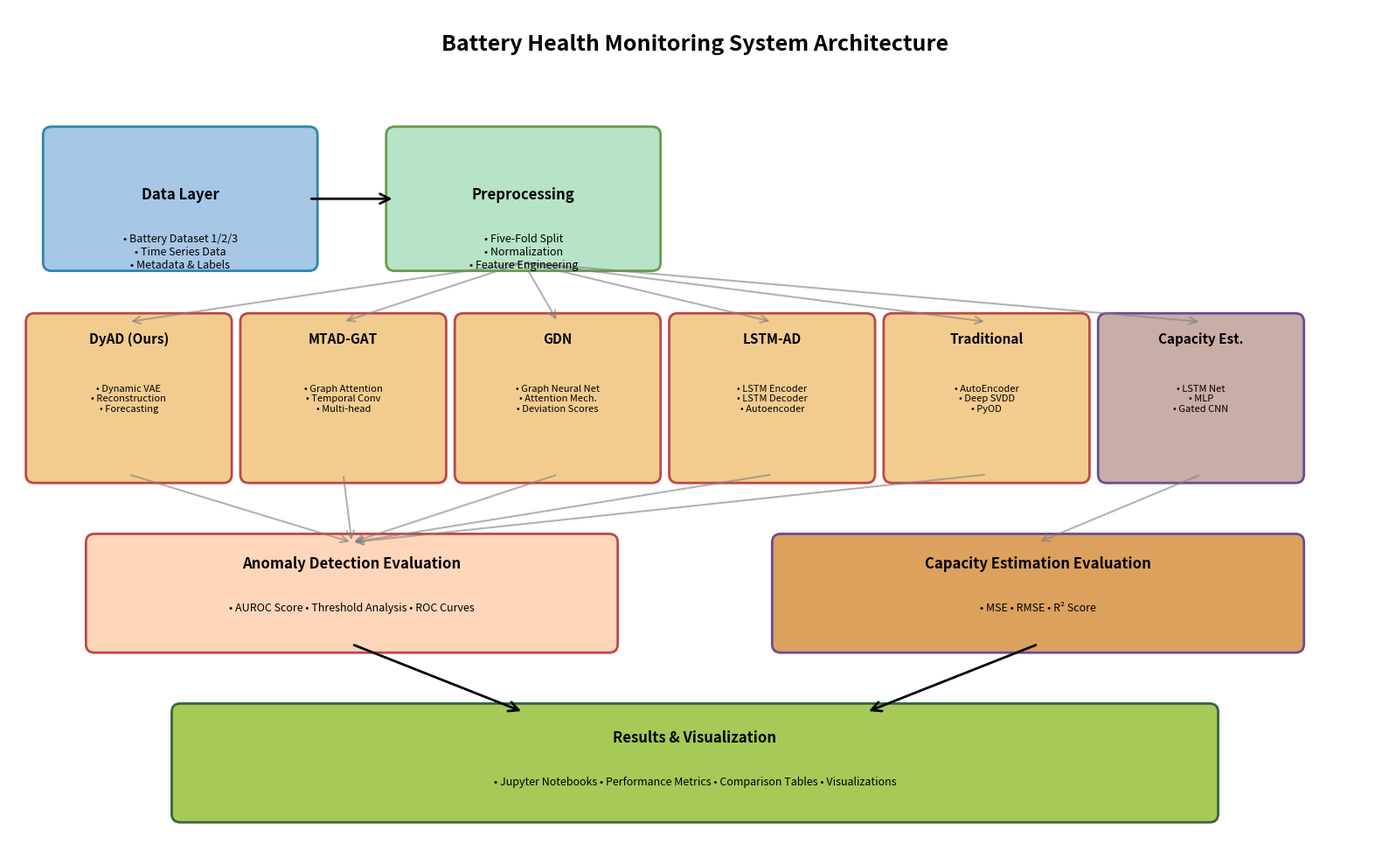
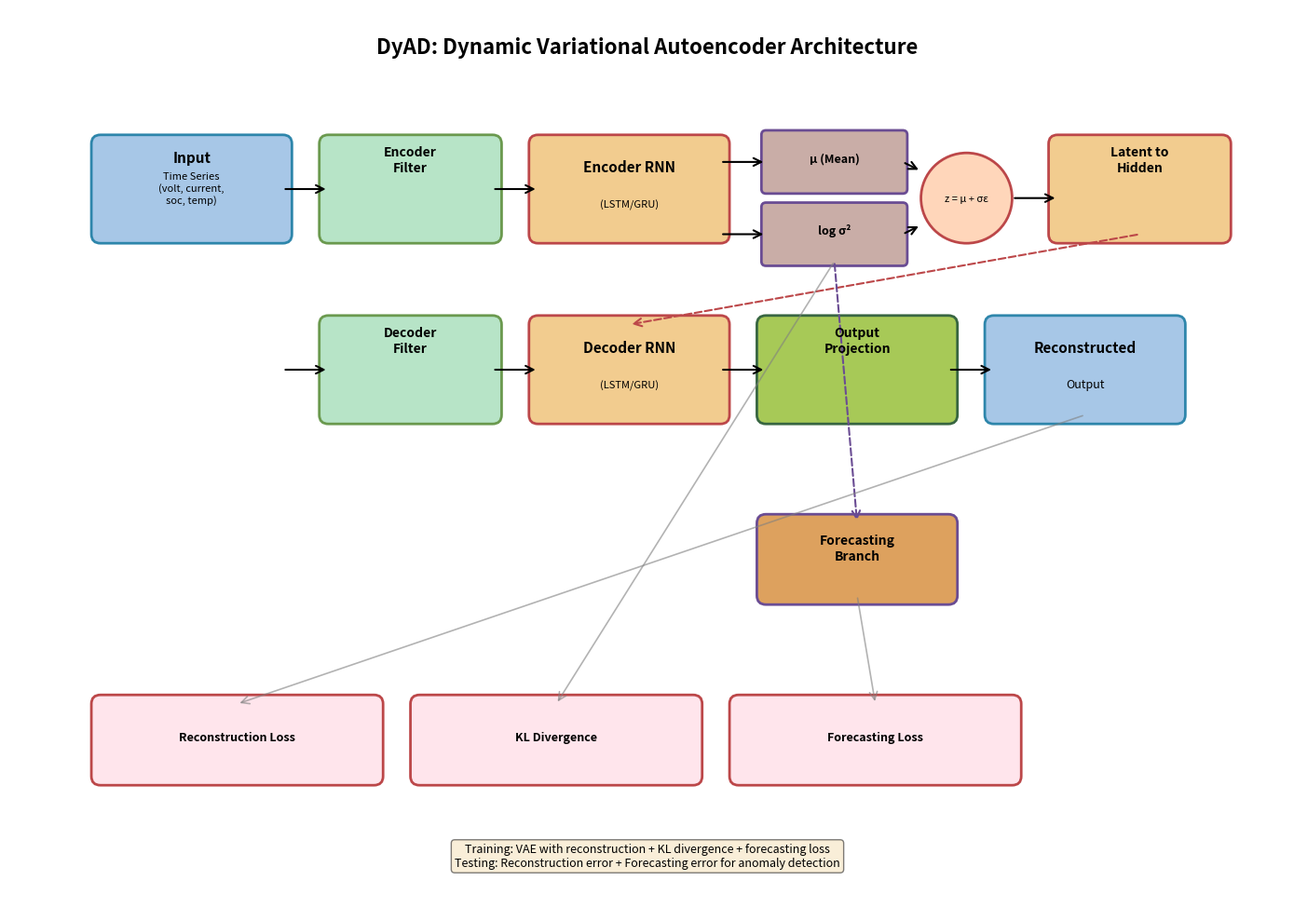
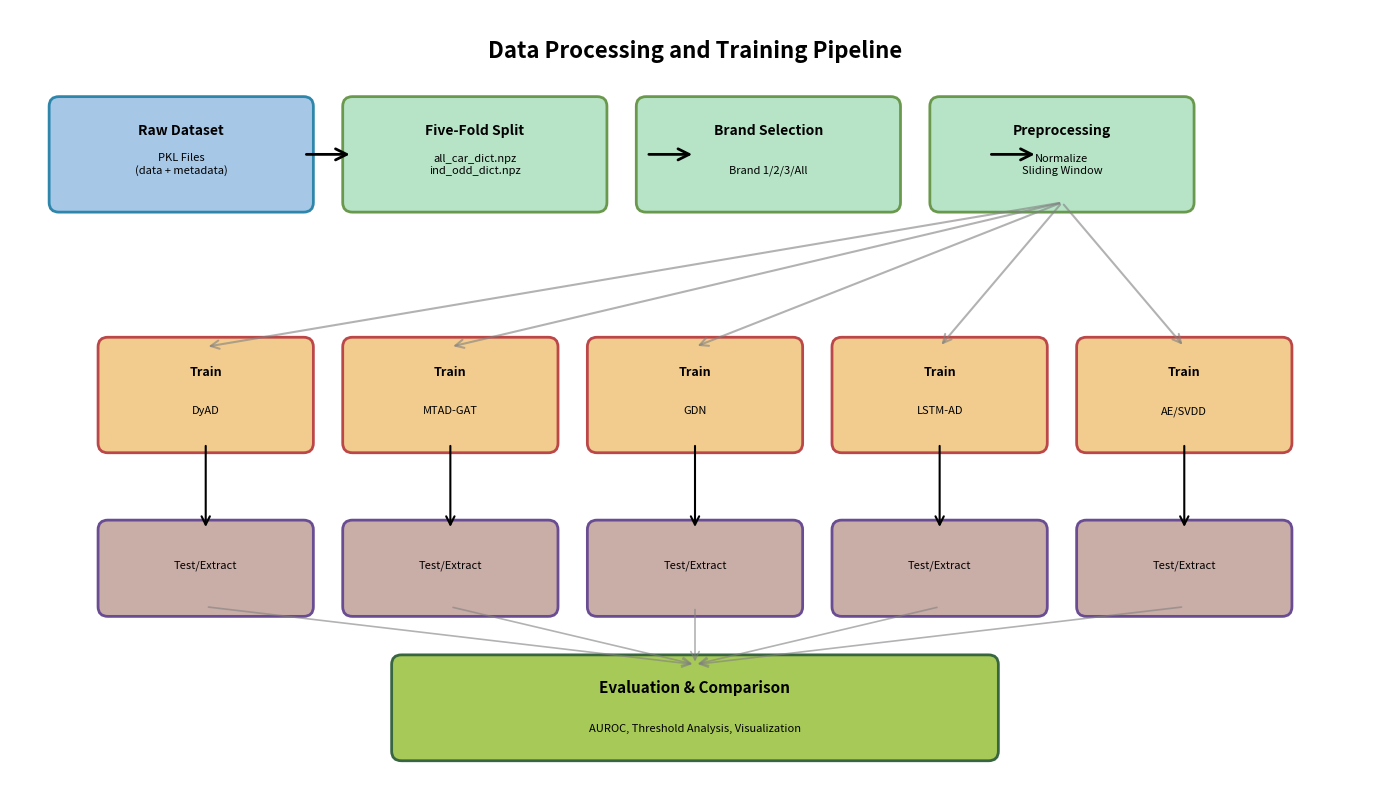
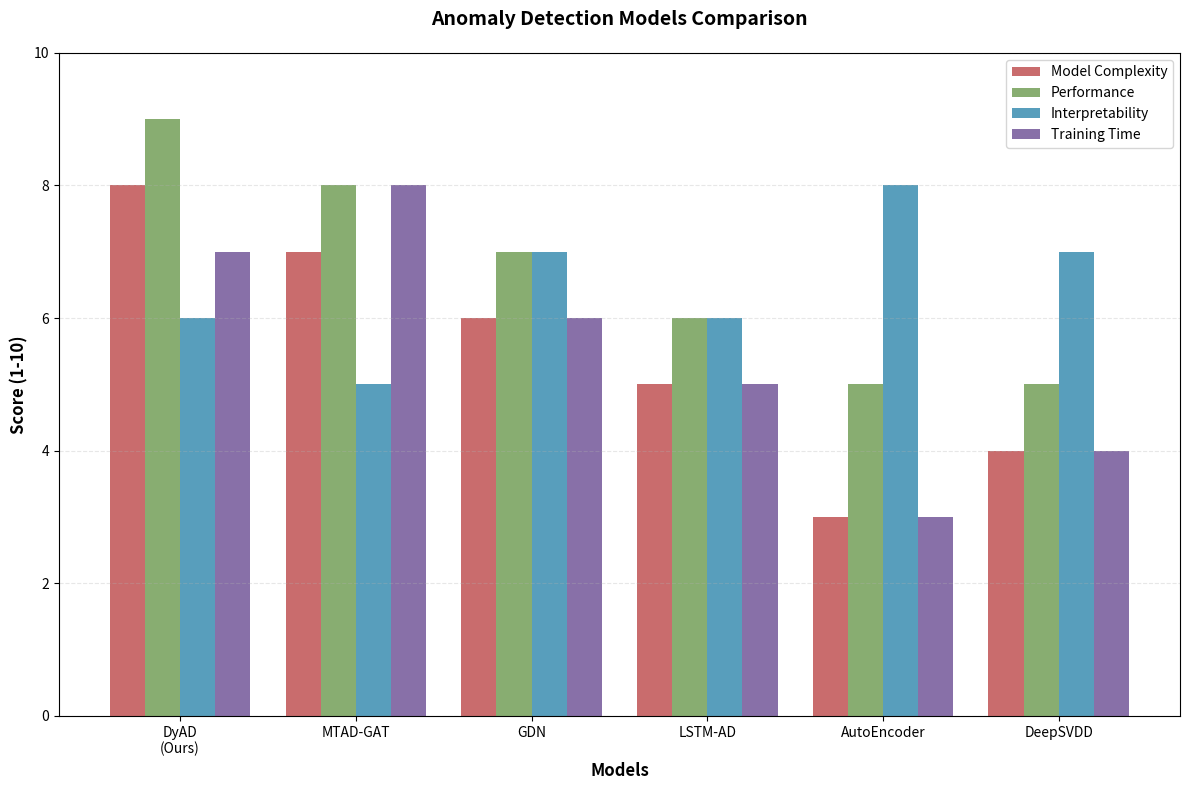
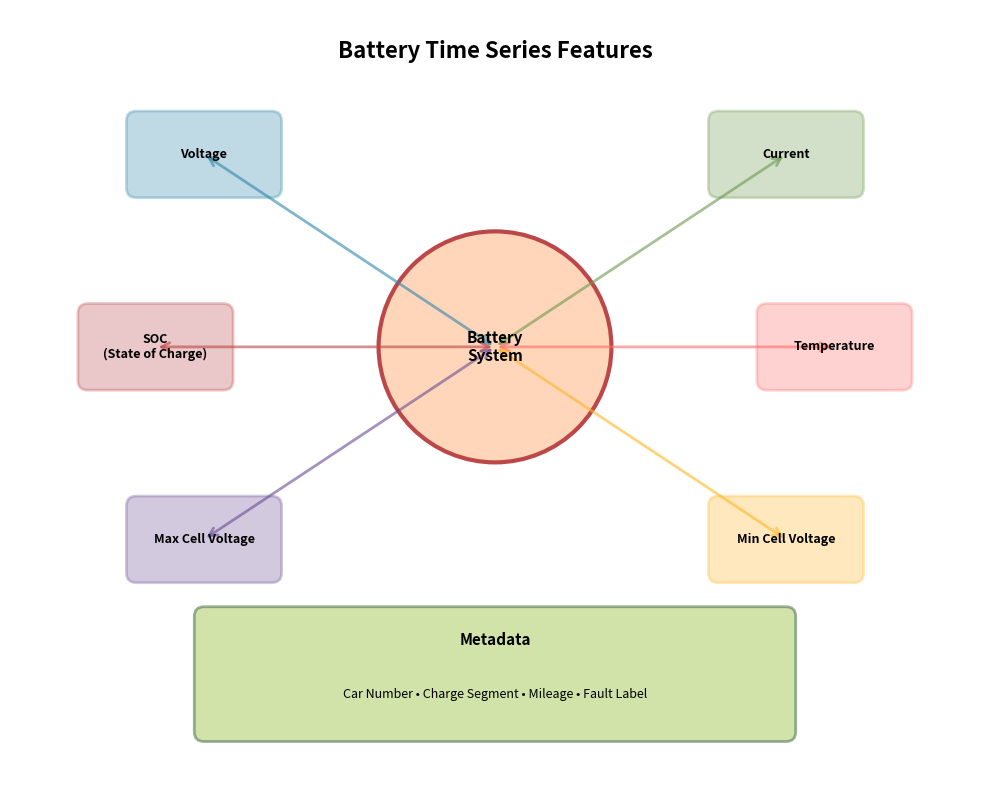
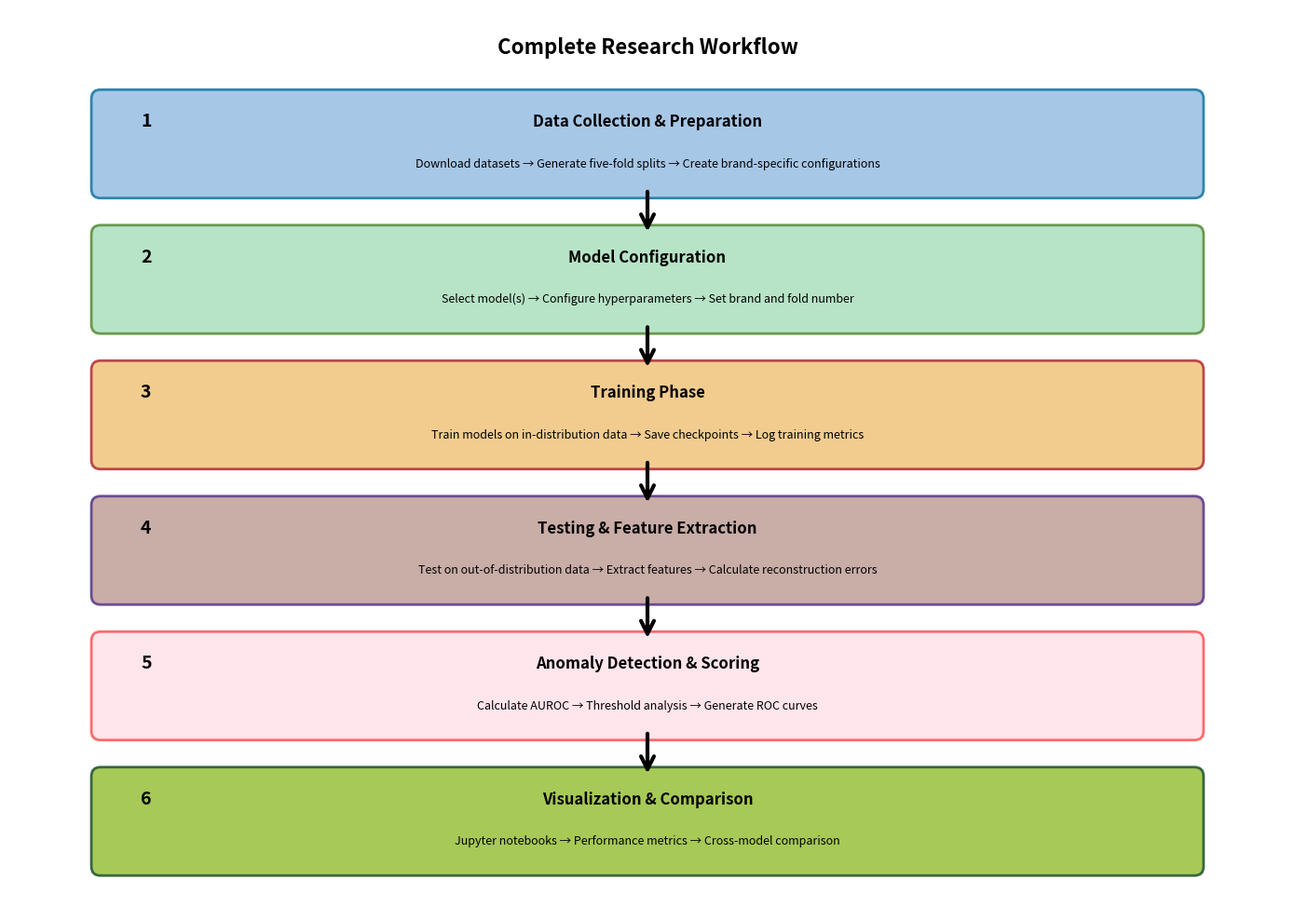

Source code (Python) for these figures, in order:
"""
Generate Architecture Diagrams for Battery Dataset Analysis Project
"""
import matplotlib.pyplot as plt
import matplotlib.patches as mpatches
from matplotlib.patches import FancyBboxPatch, FancyArrowPatch, Circle
import numpy as np

# Set style
plt.rcParams['font.size'] = 10
plt.rcParams['font.family'] = 'sans-serif'

def create_overall_architecture():
    """Create overall system architecture diagram"""
    fig, ax = plt.subplots(1, 1, figsize=(16, 10))
    ax.set_xlim(0, 16)
    ax.set_ylim(0, 10)
    ax.axis('off')
    
    # Title
    ax.text(8, 9.5, 'Battery Health Monitoring System Architecture', 
            ha='center', fontsize=18, fontweight='bold')
    
    # Data Layer
    data_box = FancyBboxPatch((0.5, 7), 3, 1.5, 
                               boxstyle="round,pad=0.1", 
                               edgecolor='#2E86AB', facecolor='#A7C7E7', linewidth=2)
    ax.add_patch(data_box)
    ax.text(2, 7.75, 'Data Layer', ha='center', fontsize=12, fontweight='bold')
    ax.text(2, 7.35, '• Battery Dataset 1/2/3\n• Time Series Data\n• Metadata & Labels', 
            ha='center', fontsize=9, va='top')
    
    # Preprocessing Layer
    prep_box = FancyBboxPatch((4.5, 7), 3, 1.5,
                              boxstyle="round,pad=0.1",
                              edgecolor='#6A994E', facecolor='#B7E4C7', linewidth=2)
    ax.add_patch(prep_box)
    ax.text(6, 7.75, 'Preprocessing', ha='center', fontsize=12, fontweight='bold')
    ax.text(6, 7.35, '• Five-Fold Split\n• Normalization\n• Feature Engineering', 
            ha='center', fontsize=9, va='top')
    
    # Model Layer - Anomaly Detection
    models_y = 4.5
    model_width = 2.2
    model_height = 1.8
    
    # DyAD
    dyad_box = FancyBboxPatch((0.3, models_y), model_width, model_height,
                              boxstyle="round,pad=0.1",
                              edgecolor='#BC4749', facecolor='#F2CC8F', linewidth=2)
    ax.add_patch(dyad_box)
    ax.text(0.3 + model_width/2, models_y + model_height - 0.25, 'DyAD (Ours)', 
            ha='center', fontsize=11, fontweight='bold')
    ax.text(0.3 + model_width/2, models_y + 0.9, '• Dynamic VAE\n• Reconstruction\n• Forecasting', 
            ha='center', fontsize=8, va='center')
    
    # MTAD-GAT
    mtad_box = FancyBboxPatch((2.8, models_y), model_width, model_height,
                              boxstyle="round,pad=0.1",
                              edgecolor='#BC4749', facecolor='#F2CC8F', linewidth=2)
    ax.add_patch(mtad_box)
    ax.text(2.8 + model_width/2, models_y + model_height - 0.25, 'MTAD-GAT', 
            ha='center', fontsize=11, fontweight='bold')
    ax.text(2.8 + model_width/2, models_y + 0.9, '• Graph Attention\n• Temporal Conv\n• Multi-head', 
            ha='center', fontsize=8, va='center')
    
    # GDN
    gdn_box = FancyBboxPatch((5.3, models_y), model_width, model_height,
                             boxstyle="round,pad=0.1",
                             edgecolor='#BC4749', facecolor='#F2CC8F', linewidth=2)
    ax.add_patch(gdn_box)
    ax.text(5.3 + model_width/2, models_y + model_height - 0.25, 'GDN', 
            ha='center', fontsize=11, fontweight='bold')
    ax.text(5.3 + model_width/2, models_y + 0.9, '• Graph Neural Net\n• Attention Mech.\n• Deviation Scores', 
            ha='center', fontsize=8, va='center')
    
    # LSTM-AD
    lstm_box = FancyBboxPatch((7.8, models_y), model_width, model_height,
                              boxstyle="round,pad=0.1",
                              edgecolor='#BC4749', facecolor='#F2CC8F', linewidth=2)
    ax.add_patch(lstm_box)
    ax.text(7.8 + model_width/2, models_y + model_height - 0.25, 'LSTM-AD', 
            ha='center', fontsize=11, fontweight='bold')
    ax.text(7.8 + model_width/2, models_y + 0.9, '• LSTM Encoder\n• LSTM Decoder\n• Autoencoder', 
            ha='center', fontsize=8, va='center')
    
    # Traditional Methods
    trad_box = FancyBboxPatch((10.3, models_y), model_width, model_height,
                              boxstyle="round,pad=0.1",
                              edgecolor='#BC4749', facecolor='#F2CC8F', linewidth=2)
    ax.add_patch(trad_box)
    ax.text(10.3 + model_width/2, models_y + model_height - 0.25, 'Traditional', 
            ha='center', fontsize=11, fontweight='bold')
    ax.text(10.3 + model_width/2, models_y + 0.9, '• AutoEncoder\n• Deep SVDD\n• PyOD', 
            ha='center', fontsize=8, va='center')
    
    # Capacity Estimation
    cap_box = FancyBboxPatch((12.8, models_y), model_width, model_height,
                             boxstyle="round,pad=0.1",
                             edgecolor='#6A4C93', facecolor='#C9ADA7', linewidth=2)
    ax.add_patch(cap_box)
    ax.text(12.8 + model_width/2, models_y + model_height - 0.25, 'Capacity Est.', 
            ha='center', fontsize=11, fontweight='bold')
    ax.text(12.8 + model_width/2, models_y + 0.9, '• LSTM Net\n• MLP\n• Gated CNN', 
            ha='center', fontsize=8, va='center')
    
    # Evaluation Layer
    eval_box = FancyBboxPatch((1, 2.5), 6, 1.2,
                              boxstyle="round,pad=0.1",
                              edgecolor='#BC4749', facecolor='#FFD6BA', linewidth=2)
    ax.add_patch(eval_box)
    ax.text(4, 3.4, 'Anomaly Detection Evaluation', ha='center', fontsize=12, fontweight='bold')
    ax.text(4, 2.9, '• AUROC Score • Threshold Analysis • ROC Curves', 
            ha='center', fontsize=9)
    
    cap_eval_box = FancyBboxPatch((9, 2.5), 6, 1.2,
                                  boxstyle="round,pad=0.1",
                                  edgecolor='#6A4C93', facecolor='#DDA15E', linewidth=2)
    ax.add_patch(cap_eval_box)
    ax.text(12, 3.4, 'Capacity Estimation Evaluation', ha='center', fontsize=12, fontweight='bold')
    ax.text(12, 2.9, '• MSE • RMSE • R² Score', 
            ha='center', fontsize=9)
    
    # Results Layer
    result_box = FancyBboxPatch((2, 0.5), 12, 1.2,
                                boxstyle="round,pad=0.1",
                                edgecolor='#386641', facecolor='#A7C957', linewidth=2)
    ax.add_patch(result_box)
    ax.text(8, 1.35, 'Results & Visualization', ha='center', fontsize=12, fontweight='bold')
    ax.text(8, 0.85, '• Jupyter Notebooks • Performance Metrics • Comparison Tables • Visualizations', 
            ha='center', fontsize=9)
    
    # Arrows
    # Data to Preprocessing
    arrow1 = FancyArrowPatch((3.5, 7.75), (4.5, 7.75),
                            arrowstyle='->', mutation_scale=20, linewidth=2, color='black')
    ax.add_patch(arrow1)
    
    # Preprocessing to Models
    for x in [1.4, 3.9, 6.4, 8.9, 11.4, 13.9]:
        arrow = FancyArrowPatch((6, 7), (x, models_y + model_height),
                               arrowstyle='->', mutation_scale=15, linewidth=1.5, color='gray', alpha=0.6)
        ax.add_patch(arrow)
    
    # Models to Evaluation
    for x_model in [1.4, 3.9, 6.4, 8.9, 11.4]:
        arrow = FancyArrowPatch((x_model, models_y), (4, 3.7),
                               arrowstyle='->', mutation_scale=15, linewidth=1.5, color='gray', alpha=0.6)
        ax.add_patch(arrow)
    
    arrow = FancyArrowPatch((13.9, models_y), (12, 3.7),
                           arrowstyle='->', mutation_scale=15, linewidth=1.5, color='gray', alpha=0.6)
    ax.add_patch(arrow)
    
    # Evaluation to Results
    arrow_eval1 = FancyArrowPatch((4, 2.5), (6, 1.7),
                                  arrowstyle='->', mutation_scale=20, linewidth=2, color='black')
    ax.add_patch(arrow_eval1)
    arrow_eval2 = FancyArrowPatch((12, 2.5), (10, 1.7),
                                  arrowstyle='->', mutation_scale=20, linewidth=2, color='black')
    ax.add_patch(arrow_eval2)
    
    plt.tight_layout()
    plt.savefig('architecture_overall.png', dpi=300, bbox_inches='tight', facecolor='white')
    print("✓ Generated: architecture_overall.png")
    plt.close()


def create_dyad_architecture():
    """Create DyAD model architecture diagram"""
    fig, ax = plt.subplots(1, 1, figsize=(14, 10))
    ax.set_xlim(0, 14)
    ax.set_ylim(0, 10)
    ax.axis('off')
    
    # Title
    ax.text(7, 9.5, 'DyAD: Dynamic Variational Autoencoder Architecture', 
            ha='center', fontsize=16, fontweight='bold')
    
    # Input
    input_box = FancyBboxPatch((1, 7.5), 2, 1,
                               boxstyle="round,pad=0.1",
                               edgecolor='#2E86AB', facecolor='#A7C7E7', linewidth=2)
    ax.add_patch(input_box)
    ax.text(2, 8.3, 'Input', ha='center', fontsize=11, fontweight='bold')
    ax.text(2, 7.85, 'Time Series\n(volt, current,\nsoc, temp)', 
            ha='center', fontsize=8)
    
    # Encoder Filter
    enc_filter_box = FancyBboxPatch((3.5, 7.5), 1.8, 1,
                                    boxstyle="round,pad=0.1",
                                    edgecolor='#6A994E', facecolor='#B7E4C7', linewidth=2)
    ax.add_patch(enc_filter_box)
    ax.text(4.4, 8.2, 'Encoder\nFilter', ha='center', fontsize=10, fontweight='bold')
    
    # Encoder RNN
    encoder_box = FancyBboxPatch((5.8, 7.5), 2, 1,
                                 boxstyle="round,pad=0.1",
                                 edgecolor='#BC4749', facecolor='#F2CC8F', linewidth=2)
    ax.add_patch(encoder_box)
    ax.text(6.8, 8.2, 'Encoder RNN', ha='center', fontsize=11, fontweight='bold')
    ax.text(6.8, 7.8, '(LSTM/GRU)', ha='center', fontsize=8)
    
    # Latent Space
    mean_box = FancyBboxPatch((8.3, 8), 1.5, 0.6,
                              boxstyle="round,pad=0.05",
                              edgecolor='#6A4C93', facecolor='#C9ADA7', linewidth=2)
    ax.add_patch(mean_box)
    ax.text(9.05, 8.3, 'μ (Mean)', ha='center', fontsize=9, fontweight='bold')
    
    logv_box = FancyBboxPatch((8.3, 7.2), 1.5, 0.6,
                              boxstyle="round,pad=0.05",
                              edgecolor='#6A4C93', facecolor='#C9ADA7', linewidth=2)
    ax.add_patch(logv_box)
    ax.text(9.05, 7.5, 'log σ²', ha='center', fontsize=9, fontweight='bold')
    
    # Reparameterization
    reparam_circle = Circle((10.5, 7.9), 0.5, edgecolor='#BC4749', 
                            facecolor='#FFD6BA', linewidth=2)
    ax.add_patch(reparam_circle)
    ax.text(10.5, 7.9, 'z = μ + σε', ha='center', va='center', fontsize=8)
    
    # Latent to Hidden
    lat2hid_box = FancyBboxPatch((11.5, 7.5), 1.8, 1,
                                 boxstyle="round,pad=0.1",
                                 edgecolor='#BC4749', facecolor='#F2CC8F', linewidth=2)
    ax.add_patch(lat2hid_box)
    ax.text(12.4, 8.2, 'Latent to\nHidden', ha='center', fontsize=10, fontweight='bold')
    
    # Decoder
    dec_filter_box = FancyBboxPatch((3.5, 5.5), 1.8, 1,
                                    boxstyle="round,pad=0.1",
                                    edgecolor='#6A994E', facecolor='#B7E4C7', linewidth=2)
    ax.add_patch(dec_filter_box)
    ax.text(4.4, 6.2, 'Decoder\nFilter', ha='center', fontsize=10, fontweight='bold')
    
    decoder_box = FancyBboxPatch((5.8, 5.5), 2, 1,
                                 boxstyle="round,pad=0.1",
                                 edgecolor='#BC4749', facecolor='#F2CC8F', linewidth=2)
    ax.add_patch(decoder_box)
    ax.text(6.8, 6.2, 'Decoder RNN', ha='center', fontsize=11, fontweight='bold')
    ax.text(6.8, 5.8, '(LSTM/GRU)', ha='center', fontsize=8)
    
    # Output Projection
    output_proj_box = FancyBboxPatch((8.3, 5.5), 2, 1,
                                     boxstyle="round,pad=0.1",
                                     edgecolor='#386641', facecolor='#A7C957', linewidth=2)
    ax.add_patch(output_proj_box)
    ax.text(9.3, 6.2, 'Output\nProjection', ha='center', fontsize=10, fontweight='bold')
    
    # Reconstruction Output
    recon_box = FancyBboxPatch((10.8, 5.5), 2, 1,
                               boxstyle="round,pad=0.1",
                               edgecolor='#2E86AB', facecolor='#A7C7E7', linewidth=2)
    ax.add_patch(recon_box)
    ax.text(11.8, 6.2, 'Reconstructed', ha='center', fontsize=11, fontweight='bold')
    ax.text(11.8, 5.8, 'Output', ha='center', fontsize=9)
    
    # Forecasting Branch
    forecast_box = FancyBboxPatch((8.3, 3.5), 2, 0.8,
                                  boxstyle="round,pad=0.1",
                                  edgecolor='#6A4C93', facecolor='#DDA15E', linewidth=2)
    ax.add_patch(forecast_box)
    ax.text(9.3, 3.9, 'Forecasting\nBranch', ha='center', fontsize=10, fontweight='bold')
    
    # Loss Functions
    loss_y = 1.5
    recon_loss = FancyBboxPatch((1, loss_y), 3, 0.8,
                                boxstyle="round,pad=0.1",
                                edgecolor='#BC4749', facecolor='#FFE5EC', linewidth=2)
    ax.add_patch(recon_loss)
    ax.text(2.5, loss_y + 0.4, 'Reconstruction Loss', ha='center', fontsize=9, fontweight='bold')
    
    kl_loss = FancyBboxPatch((4.5, loss_y), 3, 0.8,
                             boxstyle="round,pad=0.1",
                             edgecolor='#BC4749', facecolor='#FFE5EC', linewidth=2)
    ax.add_patch(kl_loss)
    ax.text(6, loss_y + 0.4, 'KL Divergence', ha='center', fontsize=9, fontweight='bold')
    
    forecast_loss = FancyBboxPatch((8, loss_y), 3, 0.8,
                                   boxstyle="round,pad=0.1",
                                   edgecolor='#BC4749', facecolor='#FFE5EC', linewidth=2)
    ax.add_patch(forecast_loss)
    ax.text(9.5, loss_y + 0.4, 'Forecasting Loss', ha='center', fontsize=9, fontweight='bold')
    
    # Arrows - Forward Pass
    arrows_forward = [
        ((3, 8), (3.5, 8)),
        ((5.3, 8), (5.8, 8)),
        ((7.8, 8.3), (8.3, 8.3)),
        ((7.8, 7.5), (8.3, 7.5)),
        ((9.8, 8.3), (10, 8.2)),
        ((9.8, 7.5), (10, 7.6)),
        ((11, 7.9), (11.5, 7.9)),
        ((3, 6), (3.5, 6)),
        ((5.3, 6), (5.8, 6)),
        ((7.8, 6), (8.3, 6)),
        ((10.3, 6), (10.8, 6)),
    ]
    
    for start, end in arrows_forward:
        arrow = FancyArrowPatch(start, end,
                               arrowstyle='->', mutation_scale=15, linewidth=1.5, color='black')
        ax.add_patch(arrow)
    
    # Decoder input from latent
    arrow_dec = FancyArrowPatch((12.4, 7.5), (6.8, 6.5),
                                arrowstyle='->', mutation_scale=15, linewidth=1.5, 
                                color='#BC4749', linestyle='--')
    ax.add_patch(arrow_dec)
    
    # To forecast
    arrow_forecast = FancyArrowPatch((9.05, 7.2), (9.3, 4.3),
                                     arrowstyle='->', mutation_scale=15, linewidth=1.5, 
                                     color='#6A4C93', linestyle='--')
    ax.add_patch(arrow_forecast)
    
    # To losses
    arrow_loss1 = FancyArrowPatch((11.8, 5.5), (2.5, 2.3),
                                  arrowstyle='->', mutation_scale=15, linewidth=1.2, 
                                  color='gray', alpha=0.6)
    ax.add_patch(arrow_loss1)
    
    arrow_loss2 = FancyArrowPatch((9.05, 7.2), (6, 2.3),
                                  arrowstyle='->', mutation_scale=15, linewidth=1.2, 
                                  color='gray', alpha=0.6)
    ax.add_patch(arrow_loss2)
    
    arrow_loss3 = FancyArrowPatch((9.3, 3.5), (9.5, 2.3),
                                  arrowstyle='->', mutation_scale=15, linewidth=1.2, 
                                  color='gray', alpha=0.6)
    ax.add_patch(arrow_loss3)
    
    # Add annotations
    ax.text(7, 0.5, 'Training: VAE with reconstruction + KL divergence + forecasting loss\n' +
                    'Testing: Reconstruction error + Forecasting error for anomaly detection',
            ha='center', fontsize=9, style='italic', 
            bbox=dict(boxstyle='round', facecolor='wheat', alpha=0.5))
    
    plt.tight_layout()
    plt.savefig('architecture_dyad.png', dpi=300, bbox_inches='tight', facecolor='white')
    print("✓ Generated: architecture_dyad.png")
    plt.close()


def create_data_flow_diagram():
    """Create data flow and processing pipeline"""
    fig, ax = plt.subplots(1, 1, figsize=(14, 8))
    ax.set_xlim(0, 14)
    ax.set_ylim(0, 8)
    ax.axis('off')
    
    # Title
    ax.text(7, 7.5, 'Data Processing and Training Pipeline', 
            ha='center', fontsize=16, fontweight='bold')
    
    # Stage 1: Raw Data
    stage1_y = 6
    raw_data_box = FancyBboxPatch((0.5, stage1_y), 2.5, 1,
                                  boxstyle="round,pad=0.1",
                                  edgecolor='#2E86AB', facecolor='#A7C7E7', linewidth=2)
    ax.add_patch(raw_data_box)
    ax.text(1.75, stage1_y + 0.7, 'Raw Dataset', ha='center', fontsize=10, fontweight='bold')
    ax.text(1.75, stage1_y + 0.3, 'PKL Files\n(data + metadata)', ha='center', fontsize=8)
    
    # Stage 2: Split Generation
    split_box = FancyBboxPatch((3.5, stage1_y), 2.5, 1,
                               boxstyle="round,pad=0.1",
                               edgecolor='#6A994E', facecolor='#B7E4C7', linewidth=2)
    ax.add_patch(split_box)
    ax.text(4.75, stage1_y + 0.7, 'Five-Fold Split', ha='center', fontsize=10, fontweight='bold')
    ax.text(4.75, stage1_y + 0.3, 'all_car_dict.npz\nind_odd_dict.npz', ha='center', fontsize=8)
    
    # Stage 3: Brand Selection
    brand_box = FancyBboxPatch((6.5, stage1_y), 2.5, 1,
                               boxstyle="round,pad=0.1",
                               edgecolor='#6A994E', facecolor='#B7E4C7', linewidth=2)
    ax.add_patch(brand_box)
    ax.text(7.75, stage1_y + 0.7, 'Brand Selection', ha='center', fontsize=10, fontweight='bold')
    ax.text(7.75, stage1_y + 0.3, 'Brand 1/2/3/All', ha='center', fontsize=8)
    
    # Stage 4: Preprocessing
    preproc_box = FancyBboxPatch((9.5, stage1_y), 2.5, 1,
                                 boxstyle="round,pad=0.1",
                                 edgecolor='#6A994E', facecolor='#B7E4C7', linewidth=2)
    ax.add_patch(preproc_box)
    ax.text(10.75, stage1_y + 0.7, 'Preprocessing', ha='center', fontsize=10, fontweight='bold')
    ax.text(10.75, stage1_y + 0.3, 'Normalize\nSliding Window', ha='center', fontsize=8)
    
    # Arrows for stage 1-4
    for i in range(3):
        x_start = 3 + i * 3.5
        arrow = FancyArrowPatch((x_start, stage1_y + 0.5), (x_start + 0.5, stage1_y + 0.5),
                               arrowstyle='->', mutation_scale=20, linewidth=2, color='black')
        ax.add_patch(arrow)
    
    # Stage 5: Model Training (Multiple Paths)
    train_y = 3.5
    models = [
        ('DyAD', 1, '#F2CC8F'),
        ('MTAD-GAT', 3.5, '#F2CC8F'),
        ('GDN', 6, '#F2CC8F'),
        ('LSTM-AD', 8.5, '#F2CC8F'),
        ('AE/SVDD', 11, '#F2CC8F')
    ]
    
    for name, x, color in models:
        model_box = FancyBboxPatch((x, train_y), 2, 1,
                                   boxstyle="round,pad=0.1",
                                   edgecolor='#BC4749', facecolor=color, linewidth=2)
        ax.add_patch(model_box)
        ax.text(x + 1, train_y + 0.7, 'Train', ha='center', fontsize=9, fontweight='bold')
        ax.text(x + 1, train_y + 0.3, name, ha='center', fontsize=8)
        
        # Arrow from preprocessing
        arrow = FancyArrowPatch((10.75, stage1_y), (x + 1, train_y + 1),
                               arrowstyle='->', mutation_scale=15, linewidth=1.5, 
                               color='gray', alpha=0.6)
        ax.add_patch(arrow)
    
    # Stage 6: Feature Extraction / Testing
    test_y = 1.8
    for i, (name, x, _) in enumerate(models):
        test_box = FancyBboxPatch((x, test_y), 2, 0.8,
                                  boxstyle="round,pad=0.1",
                                  edgecolor='#6A4C93', facecolor='#C9ADA7', linewidth=2)
        ax.add_patch(test_box)
        ax.text(x + 1, test_y + 0.4, 'Test/Extract', ha='center', fontsize=8)
        
        # Arrow from training to testing
        arrow = FancyArrowPatch((x + 1, train_y), (x + 1, test_y + 0.8),
                               arrowstyle='->', mutation_scale=15, linewidth=1.5, color='black')
        ax.add_patch(arrow)
    
    # Stage 7: Evaluation
    eval_box = FancyBboxPatch((4, 0.3), 6, 0.9,
                              boxstyle="round,pad=0.1",
                              edgecolor='#386641', facecolor='#A7C957', linewidth=2)
    ax.add_patch(eval_box)
    ax.text(7, 0.9, 'Evaluation & Comparison', ha='center', fontsize=11, fontweight='bold')
    ax.text(7, 0.5, 'AUROC, Threshold Analysis, Visualization', ha='center', fontsize=8)
    
    # Arrows to evaluation
    for _, x, _ in models:
        arrow = FancyArrowPatch((x + 1, test_y), (7, 1.2),
                               arrowstyle='->', mutation_scale=15, linewidth=1.2, 
                               color='gray', alpha=0.6)
        ax.add_patch(arrow)
    
    plt.tight_layout()
    plt.savefig('architecture_dataflow.png', dpi=300, bbox_inches='tight', facecolor='white')
    print("✓ Generated: architecture_dataflow.png")
    plt.close()


def create_model_comparison_chart():
    """Create model comparison chart"""
    fig, ax = plt.subplots(1, 1, figsize=(12, 8))
    
    models = ['DyAD\n(Ours)', 'MTAD-GAT', 'GDN', 'LSTM-AD', 'AutoEncoder', 'DeepSVDD']
    
    # Characteristics (hypothetical scores for visualization)
    complexity = [8, 7, 6, 5, 3, 4]
    performance = [9, 8, 7, 6, 5, 5]
    interpretability = [6, 5, 7, 6, 8, 7]
    training_time = [7, 8, 6, 5, 3, 4]
    
    x = np.arange(len(models))
    width = 0.2
    
    bars1 = ax.bar(x - 1.5*width, complexity, width, label='Model Complexity', color='#BC4749', alpha=0.8)
    bars2 = ax.bar(x - 0.5*width, performance, width, label='Performance', color='#6A994E', alpha=0.8)
    bars3 = ax.bar(x + 0.5*width, interpretability, width, label='Interpretability', color='#2E86AB', alpha=0.8)
    bars4 = ax.bar(x + 1.5*width, training_time, width, label='Training Time', color='#6A4C93', alpha=0.8)
    
    ax.set_xlabel('Models', fontsize=12, fontweight='bold')
    ax.set_ylabel('Score (1-10)', fontsize=12, fontweight='bold')
    ax.set_title('Anomaly Detection Models Comparison', fontsize=14, fontweight='bold', pad=20)
    ax.set_xticks(x)
    ax.set_xticklabels(models, fontsize=10)
    ax.legend(fontsize=10, loc='upper right')
    ax.set_ylim(0, 10)
    ax.grid(axis='y', alpha=0.3, linestyle='--')
    
    plt.tight_layout()
    plt.savefig('model_comparison.png', dpi=300, bbox_inches='tight', facecolor='white')
    print("✓ Generated: model_comparison.png")
    plt.close()


def create_feature_diagram():
    """Create battery features diagram"""
    fig, ax = plt.subplots(1, 1, figsize=(10, 8))
    ax.set_xlim(0, 10)
    ax.set_ylim(0, 8)
    ax.axis('off')
    
    # Title
    ax.text(5, 7.5, 'Battery Time Series Features', 
            ha='center', fontsize=16, fontweight='bold')
    
    # Center: Battery
    battery_circle = Circle((5, 4.5), 1.2, edgecolor='#BC4749', 
                           facecolor='#FFD6BA', linewidth=3)
    ax.add_patch(battery_circle)
    ax.text(5, 4.5, 'Battery\nSystem', ha='center', va='center', 
            fontsize=11, fontweight='bold')
    
    # Features around the battery
    features = [
        ('Voltage', 2, 6.5, '#2E86AB'),
        ('Current', 8, 6.5, '#6A994E'),
        ('SOC\n(State of Charge)', 1.5, 4.5, '#BC4749'),
        ('Temperature', 8.5, 4.5, '#FF6B6B'),
        ('Max Cell Voltage', 2, 2.5, '#6A4C93'),
        ('Min Cell Voltage', 8, 2.5, '#FFB627')
    ]
    
    for feature, x, y, color in features:
        feature_box = FancyBboxPatch((x - 0.7, y - 0.35), 1.4, 0.7,
                                     boxstyle="round,pad=0.1",
                                     edgecolor=color, facecolor=color, 
                                     linewidth=2, alpha=0.3)
        ax.add_patch(feature_box)
        ax.text(x, y, feature, ha='center', va='center', fontsize=9, fontweight='bold')
        
        # Arrow to battery
        arrow = FancyArrowPatch((x, y), (5, 4.5),
                               arrowstyle='<->', mutation_scale=15, linewidth=2, 
                               color=color, alpha=0.6)
        ax.add_patch(arrow)
    
    # Metadata box
    metadata_box = FancyBboxPatch((2, 0.5), 6, 1.2,
                                  boxstyle="round,pad=0.1",
                                  edgecolor='#386641', facecolor='#A7C957', 
                                  linewidth=2, alpha=0.5)
    ax.add_patch(metadata_box)
    ax.text(5, 1.4, 'Metadata', ha='center', fontsize=11, fontweight='bold')
    ax.text(5, 0.85, 'Car Number • Charge Segment • Mileage • Fault Label', 
            ha='center', fontsize=9)
    
    plt.tight_layout()
    plt.savefig('battery_features.png', dpi=300, bbox_inches='tight', facecolor='white')
    print("✓ Generated: battery_features.png")
    plt.close()


def create_workflow_diagram():
    """Create complete workflow from data to results"""
    fig, ax = plt.subplots(1, 1, figsize=(14, 10))
    ax.set_xlim(0, 14)
    ax.set_ylim(0, 10)
    ax.axis('off')
    
    # Title
    ax.text(7, 9.5, 'Complete Research Workflow', 
            ha='center', fontsize=16, fontweight='bold')
    
    y_positions = [8, 6.5, 5, 3.5, 2, 0.5]
    
    # Step 1: Data Collection
    step1 = FancyBboxPatch((1, y_positions[0]), 12, 1,
                           boxstyle="round,pad=0.1",
                           edgecolor='#2E86AB', facecolor='#A7C7E7', linewidth=2)
    ax.add_patch(step1)
    ax.text(1.5, y_positions[0] + 0.7, '1', ha='center', fontsize=14, fontweight='bold')
    ax.text(7, y_positions[0] + 0.7, 'Data Collection & Preparation', ha='center', 
            fontsize=12, fontweight='bold')
    ax.text(7, y_positions[0] + 0.25, 'Download datasets → Generate five-fold splits → ' +
                                       'Create brand-specific configurations',
            ha='center', fontsize=9)
    
    # Step 2: Model Selection
    step2 = FancyBboxPatch((1, y_positions[1]), 12, 1,
                           boxstyle="round,pad=0.1",
                           edgecolor='#6A994E', facecolor='#B7E4C7', linewidth=2)
    ax.add_patch(step2)
    ax.text(1.5, y_positions[1] + 0.7, '2', ha='center', fontsize=14, fontweight='bold')
    ax.text(7, y_positions[1] + 0.7, 'Model Configuration', ha='center', 
            fontsize=12, fontweight='bold')
    ax.text(7, y_positions[1] + 0.25, 'Select model(s) → Configure hyperparameters → ' +
                                       'Set brand and fold number',
            ha='center', fontsize=9)
    
    # Step 3: Training
    step3 = FancyBboxPatch((1, y_positions[2]), 12, 1,
                           boxstyle="round,pad=0.1",
                           edgecolor='#BC4749', facecolor='#F2CC8F', linewidth=2)
    ax.add_patch(step3)
    ax.text(1.5, y_positions[2] + 0.7, '3', ha='center', fontsize=14, fontweight='bold')
    ax.text(7, y_positions[2] + 0.7, 'Training Phase', ha='center', 
            fontsize=12, fontweight='bold')
    ax.text(7, y_positions[2] + 0.25, 'Train models on in-distribution data → ' +
                                       'Save checkpoints → Log training metrics',
            ha='center', fontsize=9)
    
    # Step 4: Evaluation
    step4 = FancyBboxPatch((1, y_positions[3]), 12, 1,
                           boxstyle="round,pad=0.1",
                           edgecolor='#6A4C93', facecolor='#C9ADA7', linewidth=2)
    ax.add_patch(step4)
    ax.text(1.5, y_positions[3] + 0.7, '4', ha='center', fontsize=14, fontweight='bold')
    ax.text(7, y_positions[3] + 0.7, 'Testing & Feature Extraction', ha='center', 
            fontsize=12, fontweight='bold')
    ax.text(7, y_positions[3] + 0.25, 'Test on out-of-distribution data → ' +
                                       'Extract features → Calculate reconstruction errors',
            ha='center', fontsize=9)
    
    # Step 5: Analysis
    step5 = FancyBboxPatch((1, y_positions[4]), 12, 1,
                           boxstyle="round,pad=0.1",
                           edgecolor='#FF6B6B', facecolor='#FFE5EC', linewidth=2)
    ax.add_patch(step5)
    ax.text(1.5, y_positions[4] + 0.7, '5', ha='center', fontsize=14, fontweight='bold')
    ax.text(7, y_positions[4] + 0.7, 'Anomaly Detection & Scoring', ha='center', 
            fontsize=12, fontweight='bold')
    ax.text(7, y_positions[4] + 0.25, 'Calculate AUROC → Threshold analysis → ' +
                                       'Generate ROC curves',
            ha='center', fontsize=9)
    
    # Step 6: Results
    step6 = FancyBboxPatch((1, y_positions[5]), 12, 1,
                           boxstyle="round,pad=0.1",
                           edgecolor='#386641', facecolor='#A7C957', linewidth=2)
    ax.add_patch(step6)
    ax.text(1.5, y_positions[5] + 0.7, '6', ha='center', fontsize=14, fontweight='bold')
    ax.text(7, y_positions[5] + 0.7, 'Visualization & Comparison', ha='center', 
            fontsize=12, fontweight='bold')
    ax.text(7, y_positions[5] + 0.25, 'Jupyter notebooks → Performance metrics → ' +
                                       'Cross-model comparison',
            ha='center', fontsize=9)
    
    # Arrows between steps
    for i in range(5):
        arrow = FancyArrowPatch((7, y_positions[i]), (7, y_positions[i+1] + 1),
                               arrowstyle='->', mutation_scale=25, linewidth=3, color='black')
        ax.add_patch(arrow)
    
    plt.tight_layout()
    plt.savefig('workflow_complete.png', dpi=300, bbox_inches='tight', facecolor='white')
    print("✓ Generated: workflow_complete.png")
    plt.close()


if __name__ == '__main__':
    print("Generating architecture diagrams...")
    print("=" * 60)
    
    create_overall_architecture()
    create_dyad_architecture()
    create_data_flow_diagram()
    create_model_comparison_chart()
    create_feature_diagram()
    create_workflow_diagram()
    
    print("=" * 60)
    print("✓ All diagrams generated successfully!")
    print("\nGenerated files:")
    print("  - architecture_overall.png")
    print("  - architecture_dyad.png")
    print("  - architecture_dataflow.png")
    print("  - model_comparison.png")
    print("  - battery_features.png")
    print("  - workflow_complete.png")
